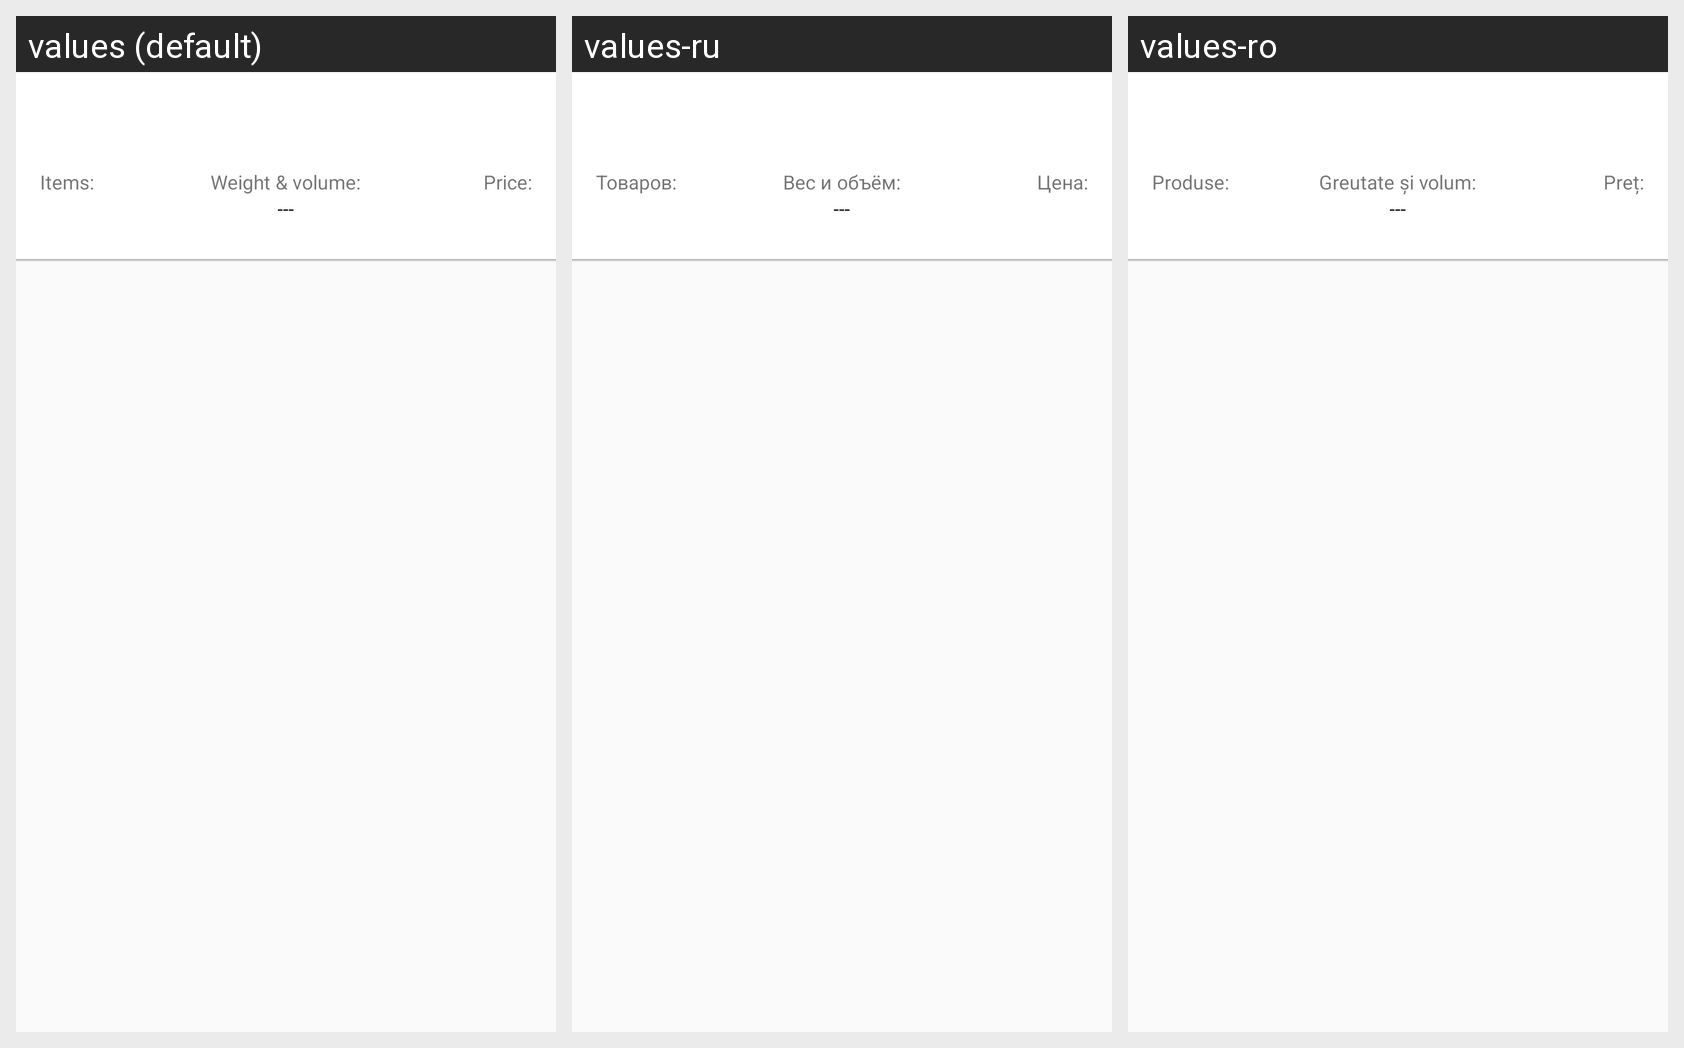

The Android screen above is rendered under several locales of the same app. Produce the string resources it draws, with the default and per-locale values.
Android screen res/layout/product_list_item.xml rendered under 3 locales, left to right: values (default), values-ru, values-ro. Device: Nexus 5 (rendered at 1080×1920; each locale shown at half size, 540×960, under a caption strip naming it); theme AppTheme.
Strings drawn on this screen, with the default value and each locale's value (text and hints the layout hard-codes, and strings that could not be matched under every locale, appear in the picture but are not listed):

units_quantity
  values: Items:
  values-ru: Товаров:
  values-ro: Produse:

weight
  values: Weight & volume:
  values-ru: Вес и объём:
  values-ro: Greutate și volum:

kg
  values: ---
  values-ru: ---  [not translated; the default value is used]
  values-ro: ---  [not translated; the default value is used]

price
  values: Price:
  values-ru: Цена:
  values-ro: Preț:
